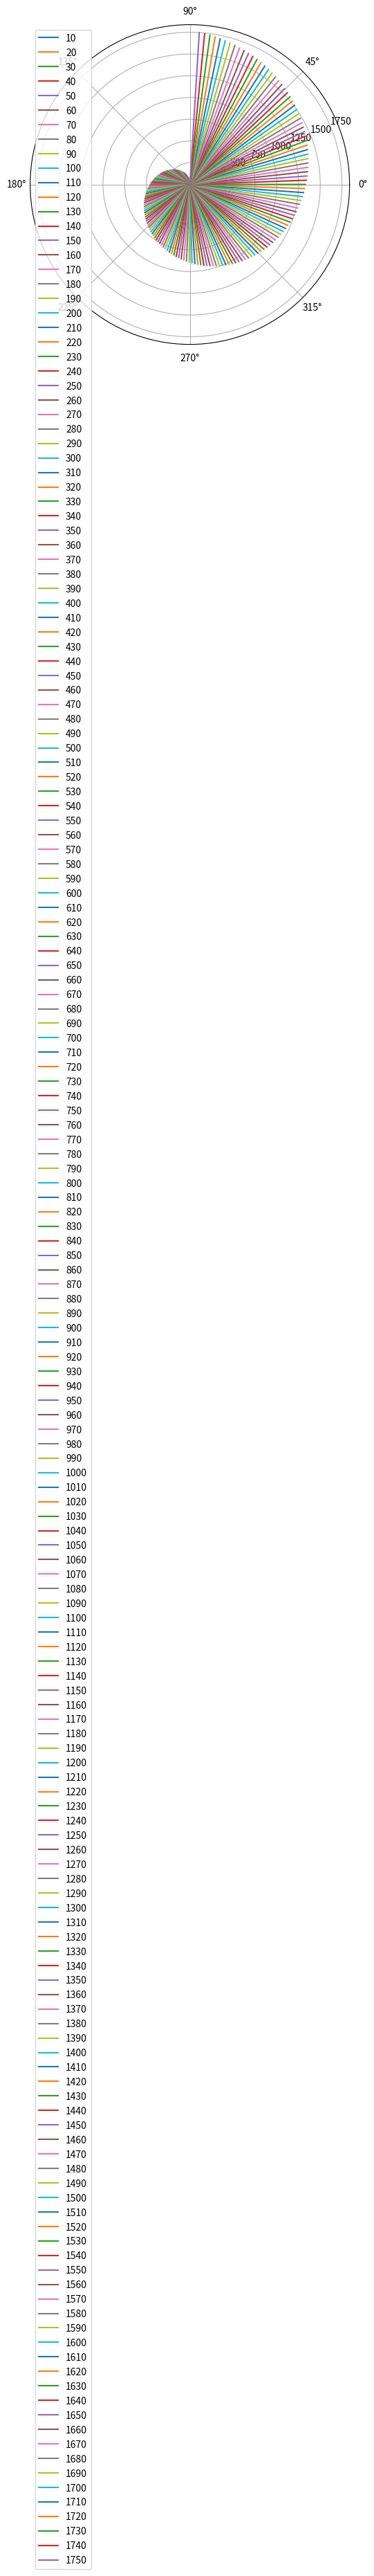

This chart was generated by the following Python code:
import numpy as np
import matplotlib.pyplot as plt

def generate_numbers_from_shape(r, theta, fig):
    # Устанавливаем количество сегментов равным r
    num_segments = int(r)  # Приводим r к целому числу
    angles = np.linspace(0, 2 * np.pi, num_segments, endpoint=False) + theta  # Распределяем углы равномерно
    
    # Генерация радиусов на основе углов
    radii = np.arange(1, num_segments + 1)  # Здесь можно использовать любое преобразование для получения значений
    scaled_radii = radii * 10  # Масштабируем числа для определения радиусов отрезков

    # Рисуем отрезки с номерами
    fig = plt.figure(figsize=(6, 6))
    ax = fig.add_subplot(111, polar=True)

    for i in range(num_segments):
        ax.plot([angles[i], angles[i]], [0, scaled_radii[i]], label=str(scaled_radii[i]))

    # Устанавливаем радиус и угол для совпадения с последним отрезком
    r_value = scaled_radii[-1] / 2
    theta_value = angles[-1] + np.pi / 2

    plt.legend()
    plt.show()

    # Возвращаем значение радиусов
    return scaled_radii.tolist(), r_value, theta_value

# Параметры
r = 175.0  # Количество сегментов
theta = 7.827910325645937
fig = 'Figure(640,480)'  # Здесь fig используется для создания графика

# Получаем массив чисел
result, r_value, theta_value = generate_numbers_from_shape(r, theta, fig)

print("Результат:", result)
print("r:", r_value)
print("theta:", theta_value)

